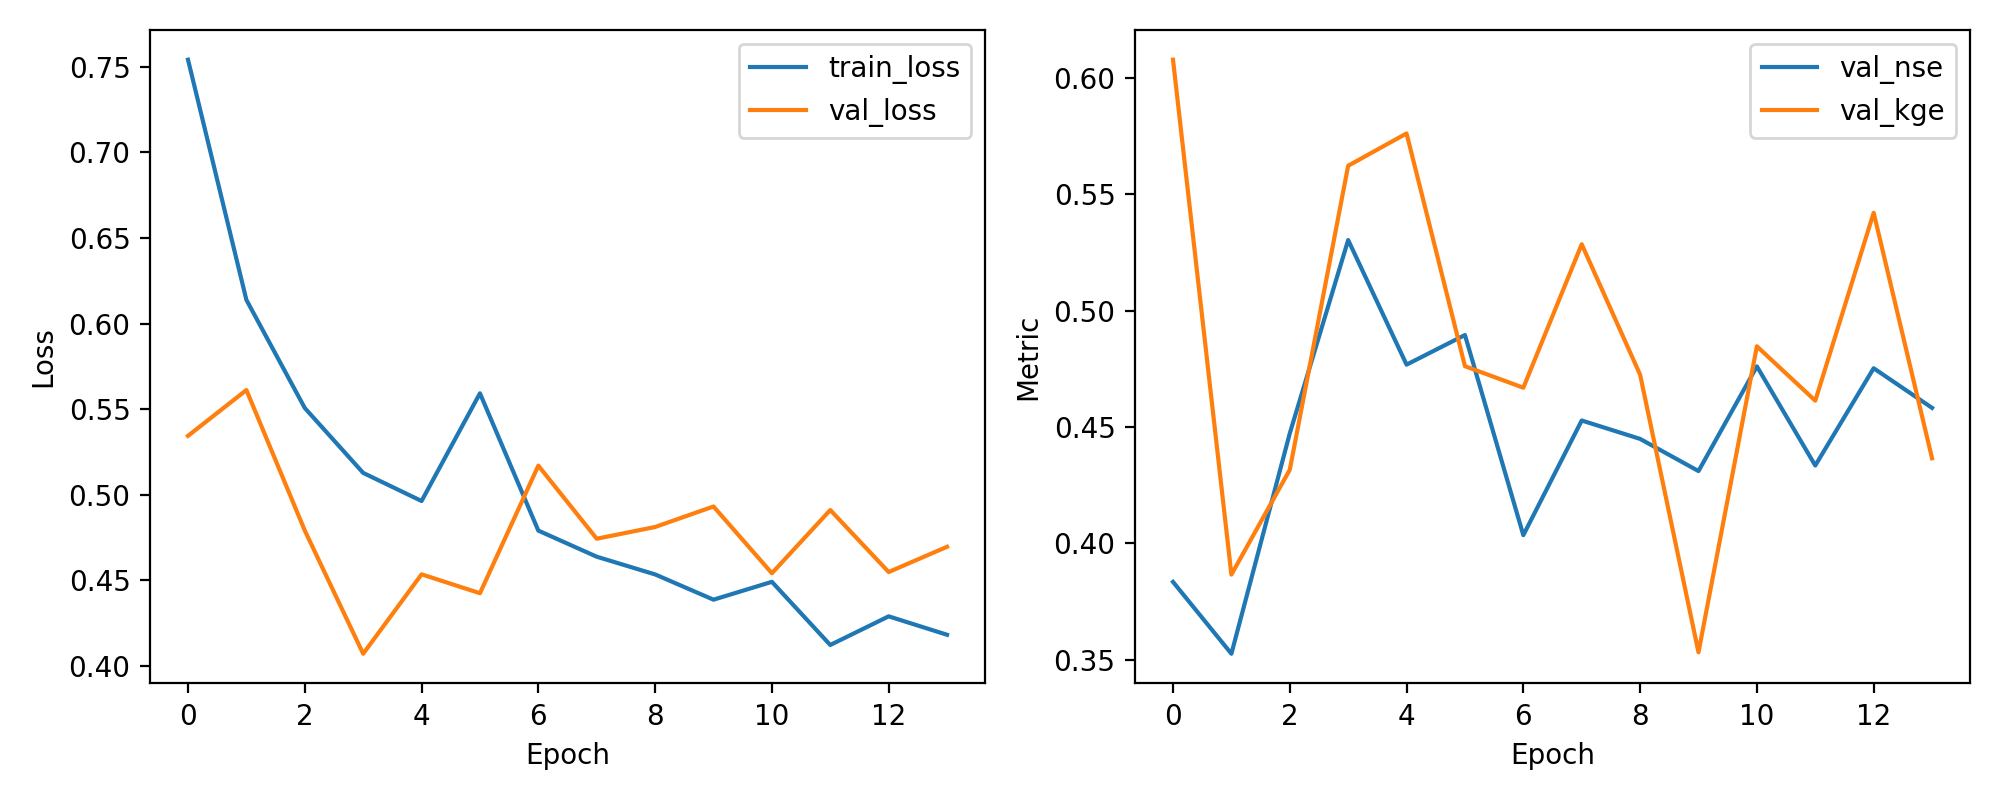

The file beside this chart, header and first rows:
epoch, train_loss, val_loss, val_nse, val_kge
1, 0.7542, 0.5344, 0.3834, 0.6078
2, 0.6138, 0.5612, 0.3526, 0.3866
3, 0.5507, 0.4791, 0.4472, 0.4316
4, 0.5128, 0.4071, 0.5303, 0.5622
5, 0.4964, 0.4535, 0.4768, 0.5761
6, 0.5593, 0.4425, 0.4895, 0.4761
7, 0.4791, 0.517, 0.4035, 0.4668
8, 0.4638, 0.4743, 0.4528, 0.5285
9, 0.4535, 0.4812, 0.4449, 0.4724
10, 0.4387, 0.4932, 0.4311, 0.3532
11, 0.4491, 0.4542, 0.476, 0.4846
12, 0.4123, 0.4911, 0.4334, 0.4613
13, 0.429, 0.4549, 0.4752, 0.542
14, 0.4182, 0.4696, 0.4582, 0.4365
